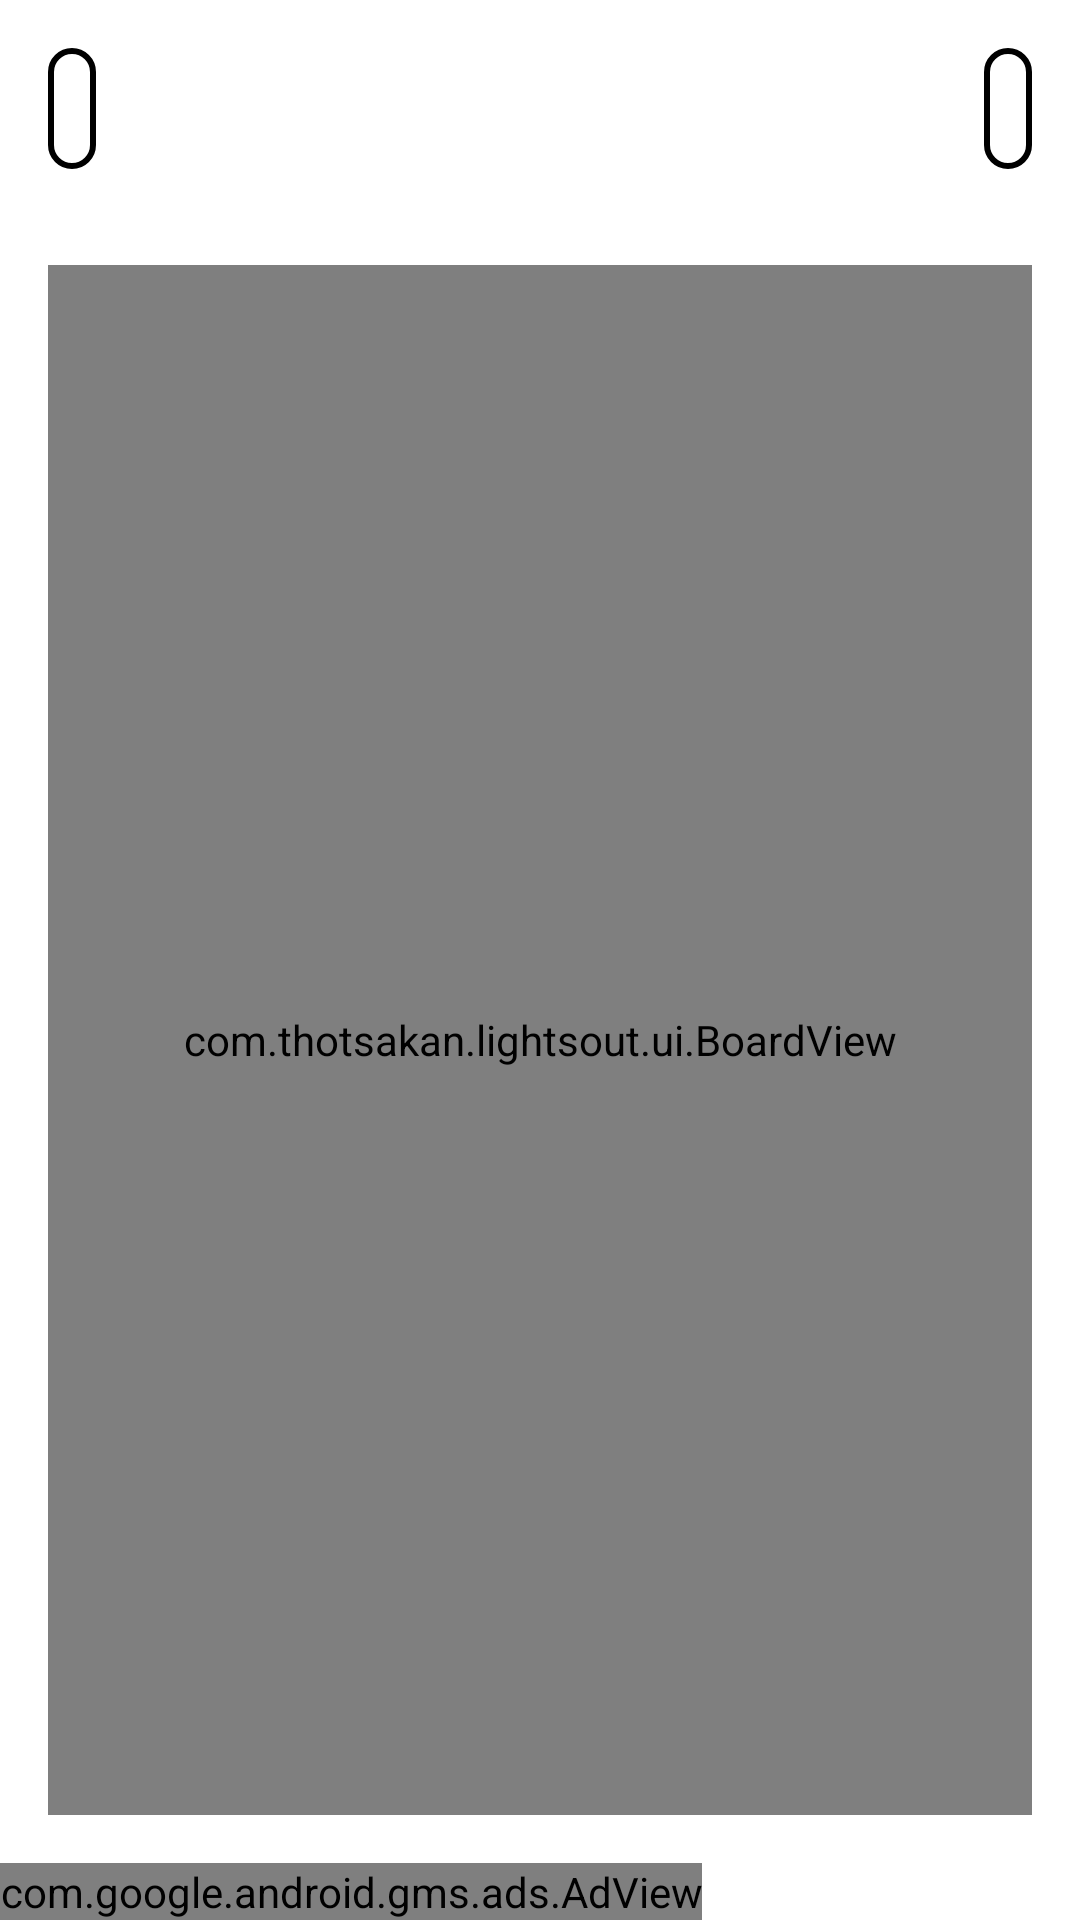

Layout XML and referenced resources for this Android screen:
<!-- AndroidManifest.xml: application theme AppTheme -->
<!-- res/layout/activity_main.xml -->
<LinearLayout xmlns:android="http://schemas.android.com/apk/res/android"
    xmlns:ads="http://schemas.android.com/apk/res-auto"
    xmlns:tools="http://schemas.android.com/tools"
    android:layout_width="match_parent"
    android:layout_height="match_parent"
    android:orientation="vertical"
    tools:context=".MainActivity">

    <LinearLayout
        android:id="@+id/container_game_scores"
        android:layout_width="match_parent"
        android:layout_height="wrap_content"
        android:layout_margin="@dimen/activity_margin"
        android:orientation="horizontal">

        <TextView
            android:id="@+id/best_moves"
            style="@style/moves"
            android:layout_width="wrap_content"
            android:layout_height="match_parent"
            android:background="@drawable/moves_shape" />

        <Space
            android:layout_width="0dp"
            android:layout_height="match_parent"
            android:layout_weight="1" />

        <TextView
            android:id="@+id/current_moves"
            style="@style/moves"
            android:layout_width="wrap_content"
            android:layout_height="match_parent"
            android:background="@drawable/moves_shape" />
    </LinearLayout>

    <com.thotsakan.lightsout.ui.BoardView
        android:id="@+id/board_view"
        android:layout_width="match_parent"
        android:layout_height="0dp"
        android:layout_margin="@dimen/activity_margin"
        android:layout_weight="1" />

    <com.google.android.gms.ads.AdView
        android:id="@+id/adView"
        android:layout_width="wrap_content"
        android:layout_height="wrap_content"
        ads:adSize="SMART_BANNER"
        ads:adUnitId="@string/banner_ad_unit_id" />

</LinearLayout>
<!-- resources referenced by this layout -->
<resources>
  <dimen name="activity_margin">16dp</dimen>
  <!-- drawable moves_shape (drawable) -->
  <?xml version="1.0" encoding="utf-8"?>
  <shape xmlns:android="http://schemas.android.com/apk/res/android"
      android:dither="true"
      android:shape="rectangle">
  
      <corners android:radius="10dp" />
      <stroke
          android:width="2dp"
          android:color="@android:color/black" />
      <padding
          android:bottom="@dimen/text_padding"
          android:left="@dimen/text_padding"
          android:right="@dimen/text_padding"
          android:top="@dimen/text_padding" />
  
  </shape>
  <string name="banner_ad_unit_id">ca-app-pub-4624426958453943/3686757910</string>
  <style name="moves">
          <item name="android:textSize">18sp</item>
          <item name="android:textColor">@android:color/black</item>
          <item name="android:textStyle">bold</item>
      </style>
  <style name="AppTheme" parent="android:Theme.Holo.Light.DarkActionBar" />
  <dimen name="text_padding">8dp</dimen>
</resources>
